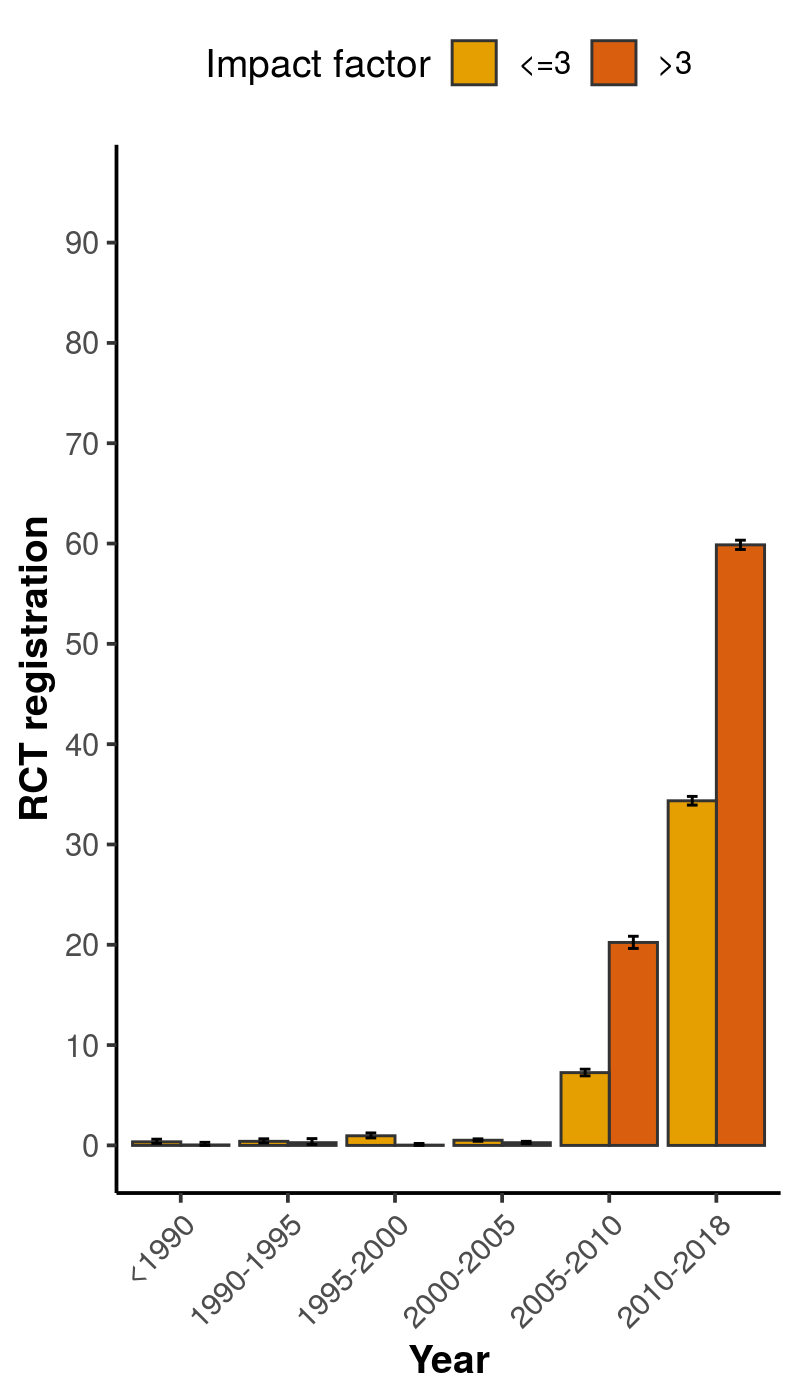

Source data for this figure (header and first rows):
, x, group, mean, lower, upper
1, <1990, <=3, 0.3571, 0.2034, 0.6145
2, <1990, >3, 0.0466, 0.002432, 0.3021
3, 1990-1995, <=3, 0.4064, 0.2485, 0.6553
4, 1990-1995, >3, 0.2713, 0.09992, 0.6712
5, 1995-2000, <=3, 0.9599, 0.7428, 1.237
6, 1995-2000, >3, 0.02925, 0.001527, 0.1897
7, 2000-2005, <=3, 0.5142, 0.4086, 0.6458
8, 2000-2005, >3, 0.2682, 0.1774, 0.4021
9, 2005-2010, <=3, 7.256, 6.93, 7.596
10, 2005-2010, >3, 20.23, 19.64, 20.85
11, 2010-2018, <=3, 34.36, 33.92, 34.79
12, 2010-2018, >3, 59.87, 59.41, 60.33
